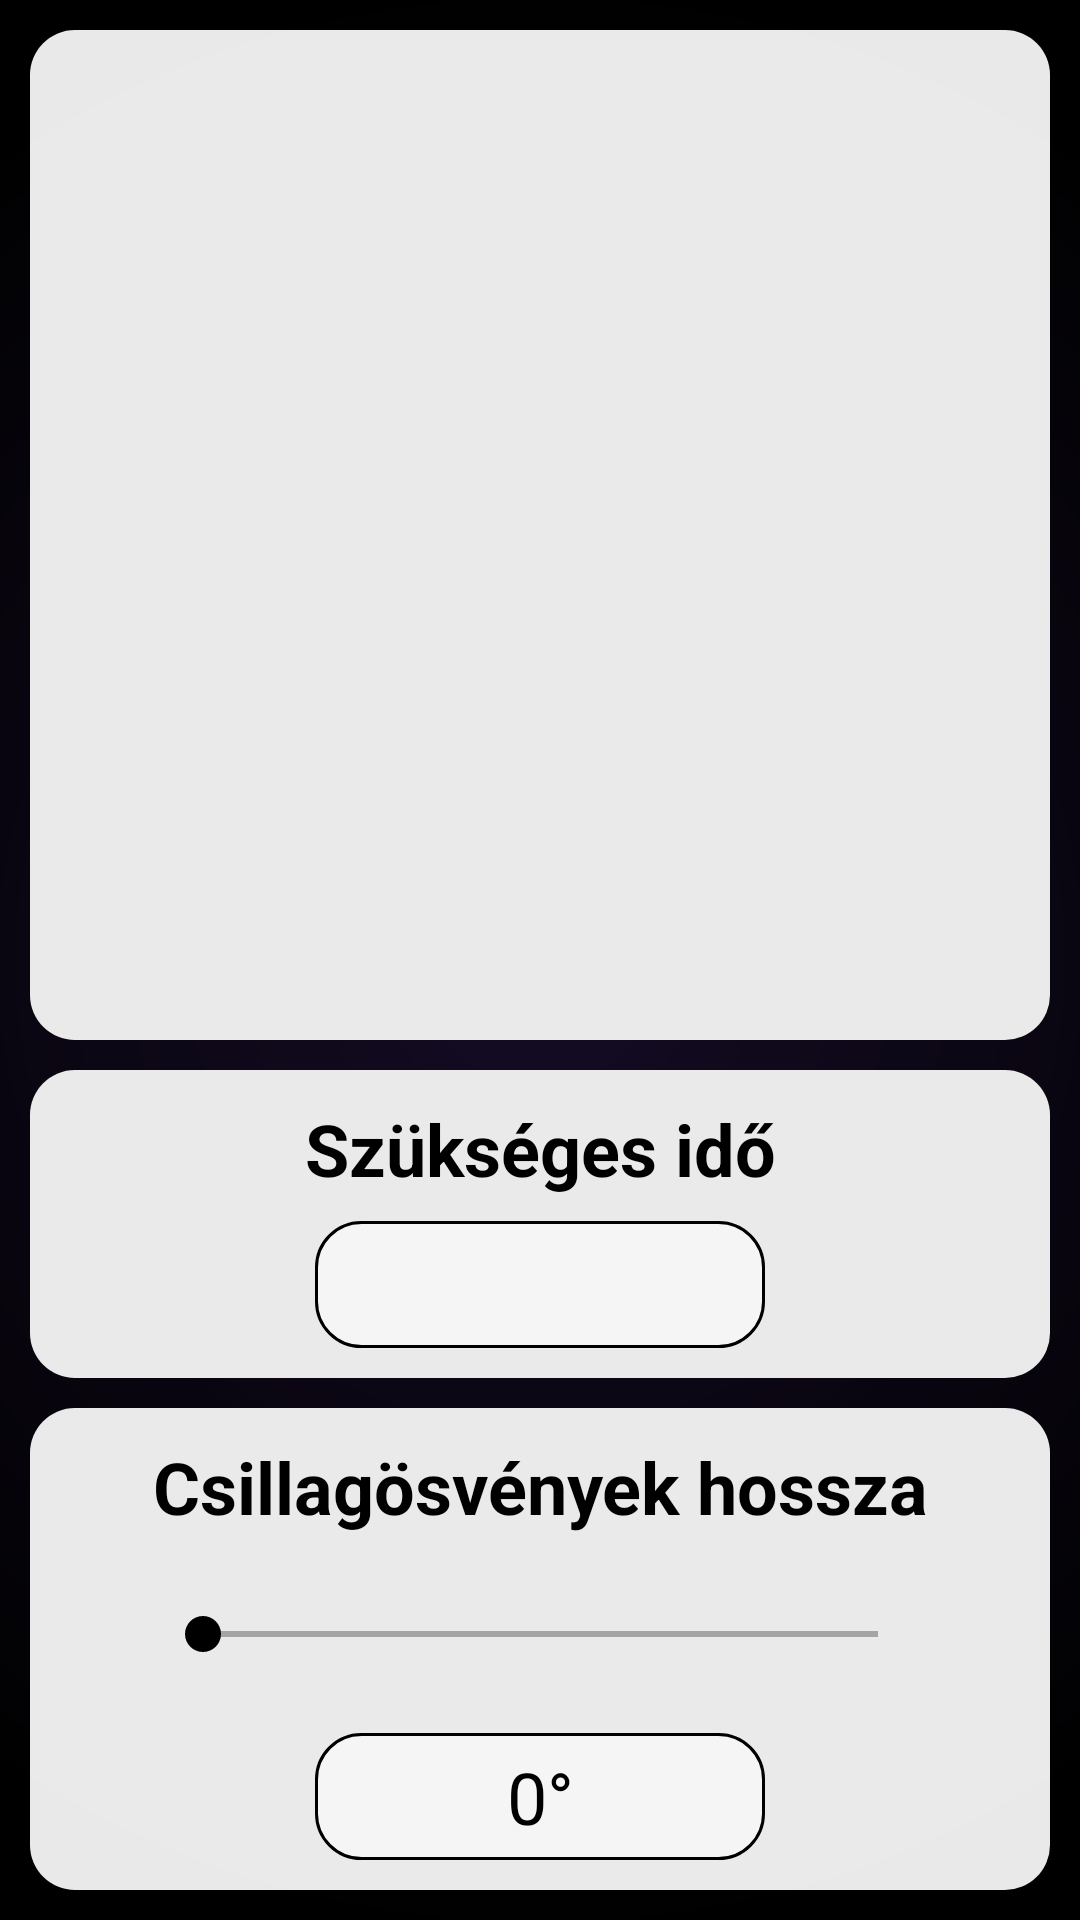

This screen was rendered from an Android layout file. Write that file and the resources it references.
<!-- AndroidManifest.xml: application theme Theme.AppCompat -->
<!-- res/layout/activity_star_trails_app.xml -->
<?xml version="1.0" encoding="utf-8"?>
<androidx.constraintlayout.widget.ConstraintLayout xmlns:android="http://schemas.android.com/apk/res/android"
    xmlns:app="http://schemas.android.com/apk/res-auto"
    xmlns:tools="http://schemas.android.com/tools"
    android:layout_width="match_parent"
    android:layout_height="match_parent"
    android:background="@drawable/gradien_background"
    android:backgroundTint="#673AB7"
    android:backgroundTintMode="multiply"
    android:orientation="vertical"
    android:paddingLeft="10dp"
    android:paddingTop="10dp"
    android:paddingRight="10dp"
    android:paddingBottom="0dp"
    tools:context=".startrailsapp.StarTrailsAppActivity">


    <RelativeLayout
        android:id="@+id/idRLView"
        android:layout_width="match_parent"
        android:layout_height="0dp"
        android:layout_marginBottom="10dp"
        android:background="@drawable/roundcorner"
        android:backgroundTint="@color/widget_white"
        android:padding="10dp"
        app:layout_constraintBottom_toTopOf="@+id/scrollView2"
        app:layout_constraintEnd_toEndOf="parent"
        app:layout_constraintHorizontal_bias="0.5"
        app:layout_constraintStart_toStartOf="parent"
        app:layout_constraintTop_toTopOf="parent">

    </RelativeLayout>

    <ScrollView
        android:id="@+id/scrollView2"
        android:layout_width="match_parent"
        android:layout_height="wrap_content"
        app:layout_constraintBottom_toBottomOf="parent"
        app:layout_constraintEnd_toEndOf="parent"
        app:layout_constraintHorizontal_bias="0.5"
        app:layout_constraintStart_toStartOf="parent">

        <LinearLayout
            android:layout_width="match_parent"
            android:layout_height="wrap_content"
            android:orientation="vertical">

            <androidx.constraintlayout.widget.ConstraintLayout
                android:layout_width="match_parent"
                android:layout_height="wrap_content"
                android:layout_marginBottom="10dp"
                android:background="@drawable/roundcorner"
                android:backgroundTint="@color/widget_white"
                android:padding="10dp">

                <TextView
                    android:id="@+id/textView10"
                    android:layout_width="wrap_content"
                    android:layout_height="wrap_content"
                    android:text="@string/timerApp_timeNeeded"
                    android:textColor="@color/black"
                    android:textSize="24sp"
                    android:textStyle="bold"
                    app:layout_constraintEnd_toEndOf="parent"
                    app:layout_constraintStart_toStartOf="parent"
                    app:layout_constraintTop_toTopOf="parent" />

                <TextView
                    android:id="@+id/requiredTimeTextView"
                    android:layout_width="150dp"
                    android:layout_height="wrap_content"
                    android:layout_marginTop="8dp"
                    android:background="@drawable/roundcornerforbuttons"
                    android:padding="5dp"
                    android:textAlignment="center"
                    android:textColor="@color/black"
                    android:textSize="24sp"
                    app:layout_constraintBottom_toBottomOf="parent"
                    app:layout_constraintEnd_toEndOf="parent"
                    app:layout_constraintStart_toStartOf="parent"
                    app:layout_constraintTop_toBottomOf="@+id/textView10" />
            </androidx.constraintlayout.widget.ConstraintLayout>

            <androidx.constraintlayout.widget.ConstraintLayout
                android:layout_width="match_parent"
                android:layout_height="wrap_content"
                android:layout_marginBottom="10dp"
                android:background="@drawable/roundcorner"
                android:backgroundTint="@color/widget_white"
                android:padding="10dp">

                <TextView
                    android:id="@+id/textView9"
                    android:layout_width="wrap_content"
                    android:layout_height="wrap_content"
                    android:text="@string/timerApp_lengthOfStarTrailsLabel"
                    android:textAlignment="center"
                    android:textColor="@color/black"
                    android:textSize="24sp"
                    android:textStyle="bold"
                    app:layout_constraintEnd_toEndOf="parent"
                    app:layout_constraintStart_toStartOf="parent"
                    app:layout_constraintTop_toTopOf="parent" />

                <SeekBar
                    android:id="@+id/seekBar"
                    android:layout_width="257dp"
                    android:layout_height="50dp"
                    android:layout_marginTop="8dp"
                    android:layout_marginBottom="8dp"
                    android:max="359999"
                    android:progressBackgroundTint="@color/black"
                    android:thumbTint="@color/black"
                    app:layout_constraintBottom_toTopOf="@+id/textView"
                    app:layout_constraintEnd_toEndOf="parent"
                    app:layout_constraintHorizontal_bias="0.5"
                    app:layout_constraintStart_toStartOf="parent"
                    app:layout_constraintTop_toBottomOf="@+id/textView9" />

                <TextView
                    android:id="@+id/textView"
                    android:layout_width="150dp"
                    android:layout_height="wrap_content"
                    android:background="@drawable/roundcornerforbuttons"
                    android:padding="5dp"
                    android:text="@string/timerApp_defaultDegree"
                    android:textAlignment="center"
                    android:textColor="@color/black"
                    android:textSize="24sp"
                    app:layout_constraintBottom_toBottomOf="parent"
                    app:layout_constraintEnd_toEndOf="parent"
                    app:layout_constraintStart_toStartOf="parent" />
            </androidx.constraintlayout.widget.ConstraintLayout>
        </LinearLayout>
    </ScrollView>

</androidx.constraintlayout.widget.ConstraintLayout>
<!-- resources referenced by this layout -->
<resources>
  <color name="black">#FF000000</color>
  <color name="widget_white">#F2F6F6F6</color>
  <!-- drawable gradien_background (drawable) -->
  <?xml version="1.0" encoding="utf-8"?>
  <shape xmlns:android="http://schemas.android.com/apk/res/android" android:shape="rectangle" >
      <gradient
          android:type="radial"
          android:gradientRadius="90%p"
          android:startColor="#333333"
          android:endColor="#000000"
          />
      <corners
          android:radius="0dp"/>
  
  
  </shape>
  <!-- drawable roundcorner (drawable) -->
  <?xml version="1.0" encoding="utf-8"?>
  <shape xmlns:android="http://schemas.android.com/apk/res/android">
      <corners android:radius="15dp" />
      
      <gradient
          android:type="radial"
              android:gradientRadius="100%p"
          android:startColor="#FFFFFF"
          android:endColor="#888888" />
  </shape>
  <!-- drawable roundcornerforbuttons (drawable) -->
  <?xml version="1.0" encoding="utf-8"?>
  <shape xmlns:android="http://schemas.android.com/apk/res/android">
      <corners android:radius="15dp" />
      <solid android:color="@color/widget_white" />
      <stroke android:width="1dp"
          android:color="@color/black"/>
  </shape>
  <string name="timerApp_defaultDegree">0°</string>
  <string name="timerApp_lengthOfStarTrailsLabel">Csillagösvények hossza</string>
  <string name="timerApp_timeNeeded">Szükséges idő</string>
</resources>
